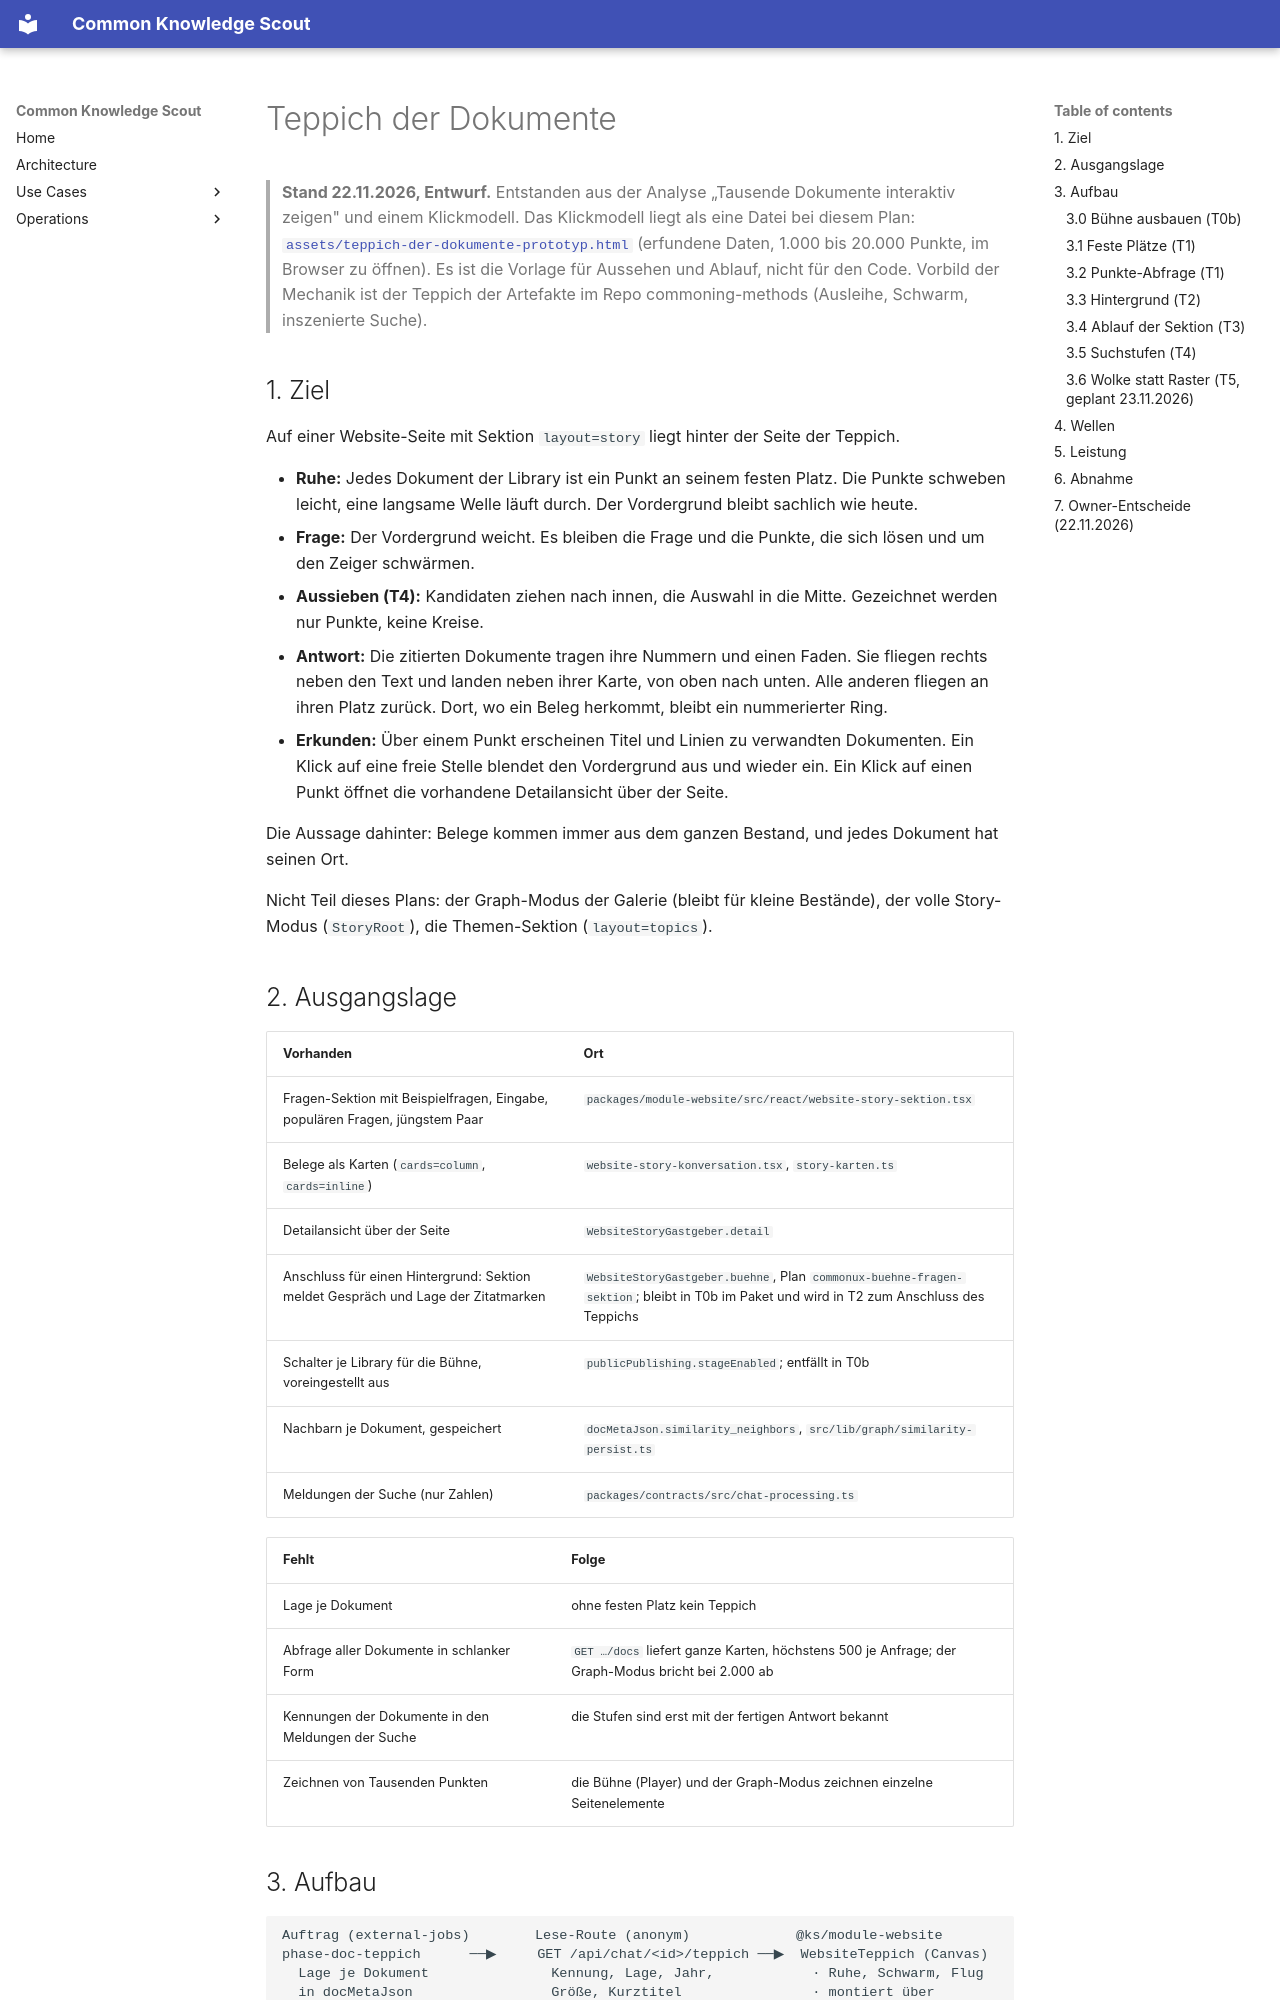

repository: bCommonsLAB/CommonKnowledgeScout · page: plans/teppich-der-dokumente.plan.html · generator: mkdocs

---
name: teppich-der-dokumente
overview: "Hinter der Fragen-Sektion der Website liegt der Teppich der Dokumente: jedes Dokument der Library als Punkt an seinem festen Platz. Beim Fragen lösen sich die Punkte und schwärmen, die zitierten fliegen als Belege neben die Antwort, alle anderen zurück. Der Hintergrund zeigt, woher eine Antwort kommt."
status: entwurf
todos:
  - id: t0-entscheide
    content: "T0 Owner-Entscheide E1–E5 am 22.11.2026 getroffen (Abschnitt 7); E6 (Obergrenze auf dem Telefon) folgt nach der Messung in T2."
    status: completed
  - id: t0b-buehne-ausbauen
    content: "T0b Common-UX-Bühne ausbauen, vor T1 (Owner 22.11.2026): Player-Bündel, Bühnen-Ebene der App, Schalter `stageEnabled` in Formular, Brücke und Lese-Routen. GEBAUT 22.11.2026 (Brücke 2.79.0); das Skript `scripts/remove-stage-enabled.ts` muss noch in Dev und Prod laufen."
    status: completed
  - id: t1-plaetze
    content: "T1 Feste Plätze: Auftrag berechnet und speichert die Lage je Dokument; schlanke, anonym lesbare Punkte-Abfrage. GEBAUT 22.11.2026 (`phase-doc-teppich`, `GET /api/chat/<id>/teppich`, Brücke `teppich_berechnen` 2.80.0); Lauf an einer echten Library offen."
    status: completed
  - id: t2-hintergrund
    content: "T2 Hintergrund in Ruhe: Canvas-Baustein im Paket, über den Gastgeber montiert; Schweben, Tooltip, Klick blendet den Vordergrund aus; Schalter je Library. GEBAUT 22.11.2026 (Brücke 2.81.0, `carpetEnabled`); Linien zu verwandten Dokumenten nach T3 verschoben; Ansicht an einer echten Library und Messung der Bilder je Sekunde offen."
    status: completed
  - id: t3-ablauf
    content: "T3 Frage und Antwort: Vordergrund weicht beim Rechnen, Schwarm mit Mindestdauer, Belege fliegen rechts neben den Text, Faden mit Nummern, Ringe am festen Platz; Fragenbox am unteren Rand. GEBAUT 22.11.2026 ohne Fragenbox und ohne Linien beim Überfahren; Ziel ist `cards=column` statt eines neuen Werts; in Dev angesehen."
    status: completed
  - id: t4-stufen
    content: "T4 Suchstufen: Meldungen der Suche tragen die Kennungen der Dokumente; Kandidaten, Auswahl, Belege ziehen in Räume nach innen. GEBAUT 22.11.2026 mit zwei Stufen (Auswahl der Suche, zitierte Belege); in Dev angesehen."
    status: completed
---

# Teppich der Dokumente

> **Stand 22.11.2026, Entwurf.** Entstanden aus der Analyse „Tausende Dokumente interaktiv
> zeigen" und einem Klickmodell. Das Klickmodell liegt als eine Datei bei diesem Plan:
> [`assets/teppich-der-dokumente-prototyp.html`](assets/teppich-der-dokumente-prototyp.html)
> (erfundene Daten, 1.000 bis 20.000 Punkte, im Browser zu öffnen). Es ist die Vorlage für
> Aussehen und Ablauf, nicht für den Code. Vorbild der Mechanik ist der Teppich der Artefakte
> im Repo commoning-methods (Ausleihe, Schwarm, inszenierte Suche).

## 1. Ziel

Auf einer Website-Seite mit Sektion `layout=story` liegt hinter der Seite der Teppich.

- **Ruhe:** Jedes Dokument der Library ist ein Punkt an seinem festen Platz. Die Punkte
  schweben leicht, eine langsame Welle läuft durch. Der Vordergrund bleibt sachlich wie heute.
- **Frage:** Der Vordergrund weicht. Es bleiben die Frage und die Punkte, die sich lösen und
  um den Zeiger schwärmen.
- **Aussieben (T4):** Kandidaten ziehen nach innen, die Auswahl in die Mitte. Gezeichnet
  werden nur Punkte, keine Kreise.
- **Antwort:** Die zitierten Dokumente tragen ihre Nummern und einen Faden. Sie fliegen rechts
  neben den Text und landen neben ihrer Karte, von oben nach unten. Alle anderen fliegen an
  ihren Platz zurück. Dort, wo ein Beleg herkommt, bleibt ein nummerierter Ring.
- **Erkunden:** Über einem Punkt erscheinen Titel und Linien zu verwandten Dokumenten. Ein
  Klick auf eine freie Stelle blendet den Vordergrund aus und wieder ein. Ein Klick auf einen
  Punkt öffnet die vorhandene Detailansicht über der Seite.

Die Aussage dahinter: Belege kommen immer aus dem ganzen Bestand, und jedes Dokument hat
seinen Ort.

Nicht Teil dieses Plans: der Graph-Modus der Galerie (bleibt für kleine Bestände), der volle
Story-Modus (`StoryRoot`), die Themen-Sektion (`layout=topics`).
